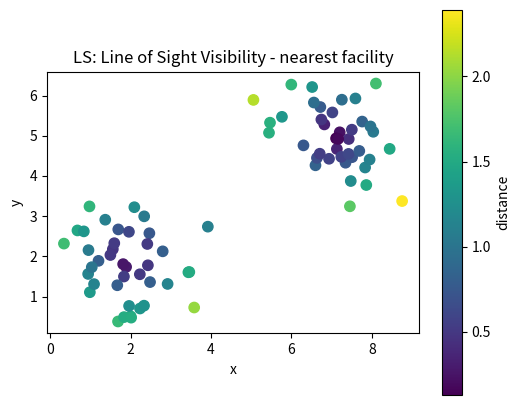
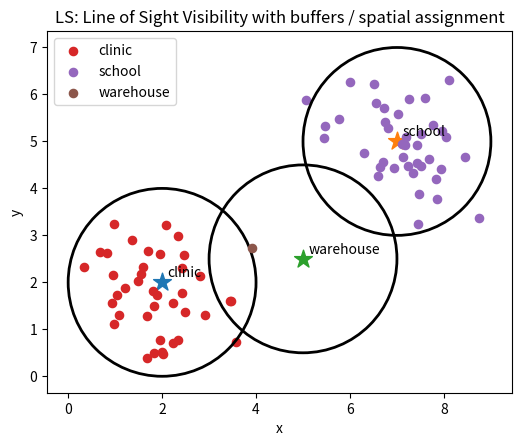

The matplotlib source for these figures, in order:
# Shared setup for browser-friendly geospatial examples.
# These notebooks avoid heavy compiled GIS dependencies so they run well in JupyterLite/Pyodide.
import math
import random
from collections import defaultdict, deque
import numpy as np
import pandas as pd
import matplotlib.pyplot as plt

random.seed(7)
np.random.seed(7)

def make_points(n=60, centers=((2, 2), (7, 5)), spread=0.85):
    """Create clustered x/y observations with simple attributes."""
    pts = []
    for i in range(n):
        cx, cy = centers[i % len(centers)]
        x = np.random.normal(cx, spread)
        y = np.random.normal(cy, spread)
        pts.append({'id': i, 'x': x, 'y': y, 'group': chr(65 + (i % len(centers))), 'value': 10 + 2*x + y + np.random.normal(0, 1)})
    return pd.DataFrame(pts)

def grid_surface(nx=80, ny=60):
    """Synthetic elevation-like raster with hills and noise."""
    x = np.linspace(0, 10, nx)
    y = np.linspace(0, 8, ny)
    X, Y = np.meshgrid(x, y)
    Z = 70*np.exp(-((X-3.0)**2 + (Y-5.5)**2)/5.0) + 45*np.exp(-((X-7.5)**2 + (Y-2.5)**2)/3.0)
    Z += 4*np.sin(X*1.7) + 3*np.cos(Y*2.1)
    return X, Y, Z

def plot_points(df, title='Point layer', value_col='value'):
    fig, ax = plt.subplots(figsize=(6, 5))
    s = ax.scatter(df['x'], df['y'], c=df[value_col], s=55)
    ax.set_title(title)
    ax.set_xlabel('x')
    ax.set_ylabel('y')
    ax.set_aspect('equal', adjustable='box')
    fig.colorbar(s, ax=ax, label=value_col)
    plt.show()

def plot_raster(Z, title='Raster surface'):
    fig, ax = plt.subplots(figsize=(6, 5))
    im = ax.imshow(Z, origin='lower', extent=[0, 10, 0, 8])
    ax.set_title(title)
    ax.set_xlabel('x')
    ax.set_ylabel('y')
    fig.colorbar(im, ax=ax)
    plt.show()

def distance(a, b):
    return math.hypot(a[0]-b[0], a[1]-b[1])

def nearest_neighbor(df, facilities):
    rows = []
    for _, r in df.iterrows():
        dists = [(name, distance((r.x, r.y), xy)) for name, xy in facilities.items()]
        name, d = min(dists, key=lambda t: t[1])
        rows.append((name, d))
    out = df.copy()
    out['nearest'] = [r[0] for r in rows]
    out['distance'] = [r[1] for r in rows]
    return out

def moving_average_2d(A, radius=1):
    B = np.zeros_like(A, dtype=float)
    for i in range(A.shape[0]):
        for j in range(A.shape[1]):
            r0, r1 = max(0, i-radius), min(A.shape[0], i+radius+1)
            c0, c1 = max(0, j-radius), min(A.shape[1], j+radius+1)
            B[i, j] = A[r0:r1, c0:c1].mean()
    return B


# LS: Line of Sight Visibility mini-lab
points = make_points(80)
facilities = {'clinic': (2, 2), 'school': (7, 5), 'warehouse': (5, 2.5)}
assigned = nearest_neighbor(points, facilities)
plot_points(assigned, 'LS: Line of Sight Visibility - nearest facility', 'distance')

fig, ax = plt.subplots(figsize=(6, 5))
for facility, (x, y) in facilities.items():
    ax.scatter(x, y, marker='*', s=180)
    ax.text(x + 0.12, y + 0.12, facility)
for facility, group in assigned.groupby('nearest'):
    ax.scatter(group['x'], group['y'], s=35, label=facility)
    # Draw a simple buffer ring around each facility.
    fx, fy = facilities[facility]
    ring = plt.Circle((fx, fy), radius=2.0, fill=False, linewidth=2)
    ax.add_patch(ring)
ax.set_title('LS: Line of Sight Visibility with buffers / spatial assignment')
ax.set_xlabel('x'); ax.set_ylabel('y'); ax.legend(); ax.set_aspect('equal'); plt.show()

assigned.groupby('nearest').agg(features=('id','count'), average_distance=('distance','mean'), average_value=('value','mean')).round(2)
